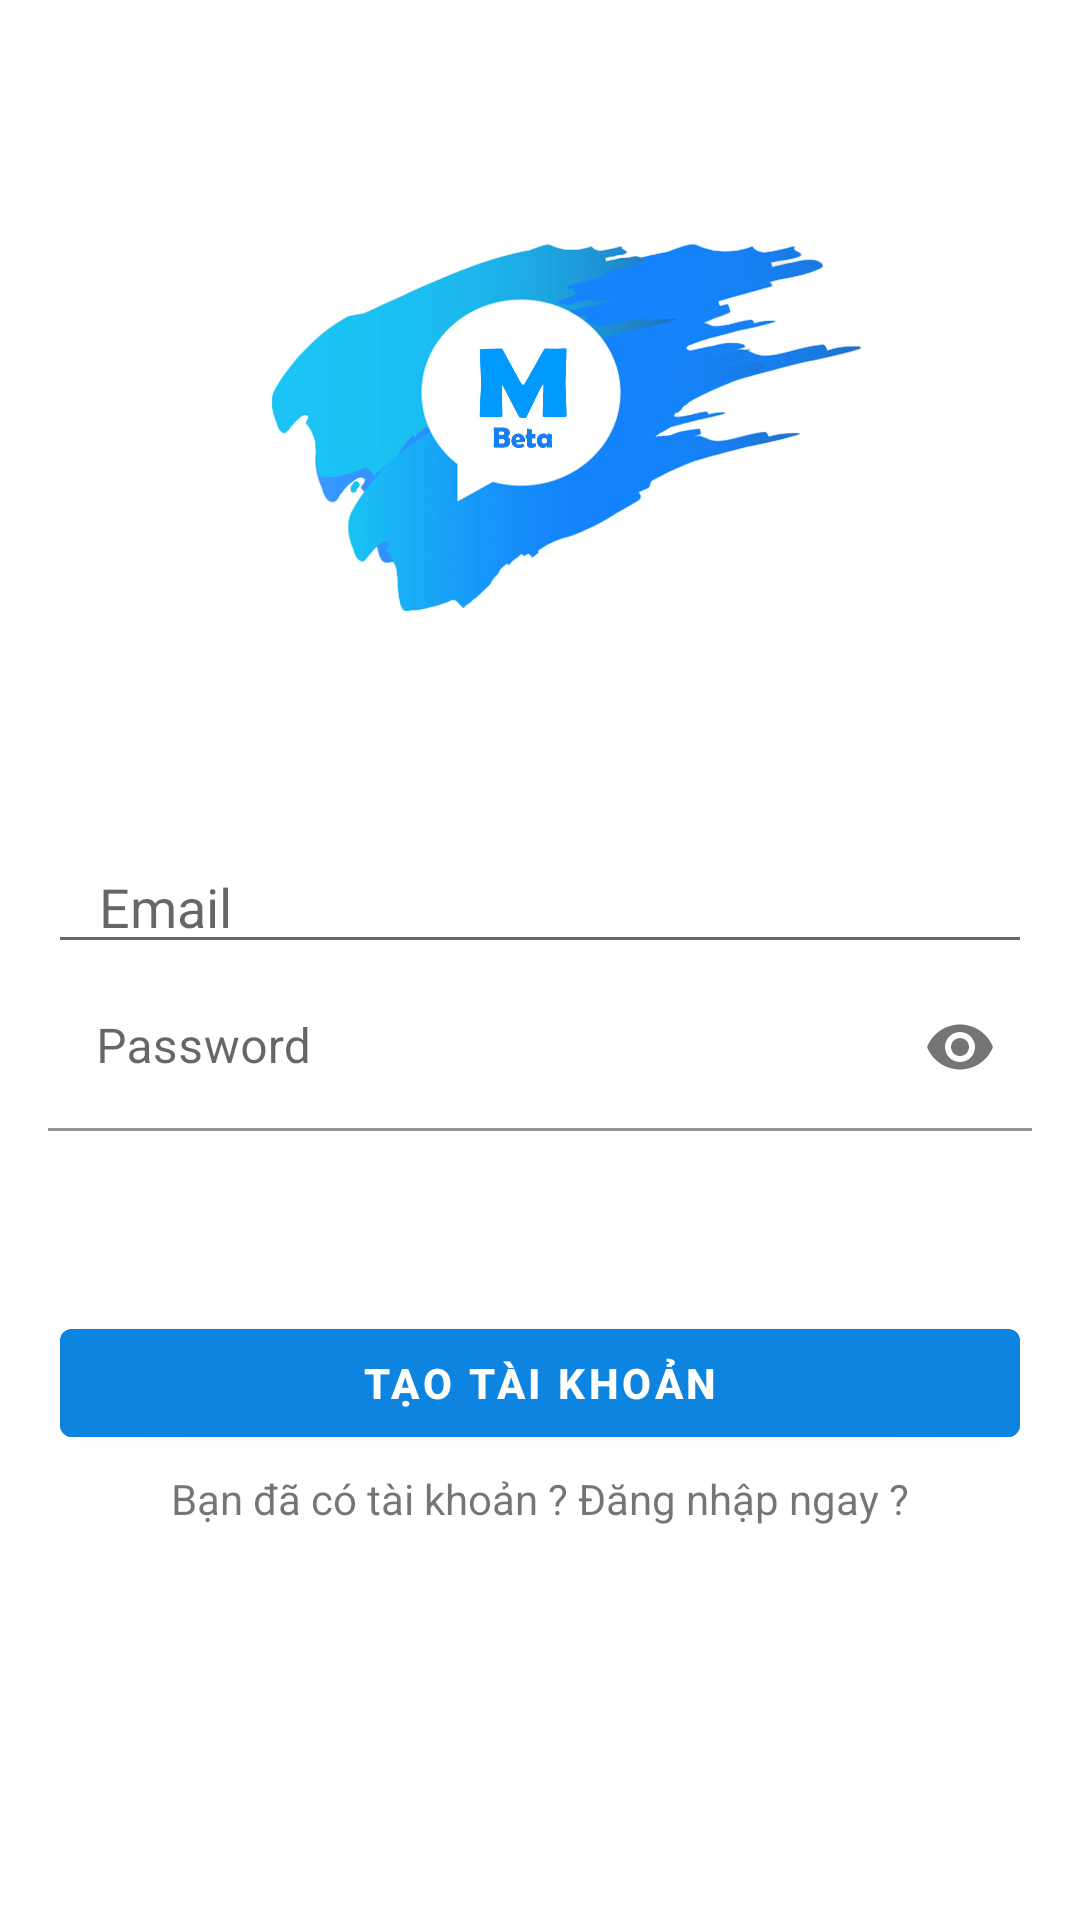

Layout XML and referenced resources for this Android screen:
<!-- AndroidManifest.xml: application theme Theme.AppChats -->
<!-- res/layout/activity_register.xml -->
<?xml version="1.0" encoding="utf-8"?>
<androidx.constraintlayout.widget.ConstraintLayout xmlns:android="http://schemas.android.com/apk/res/android"
    xmlns:app="http://schemas.android.com/apk/res-auto"
    xmlns:tools="http://schemas.android.com/tools"
    android:layout_width="match_parent"
    android:layout_height="match_parent"
    tools:context=".activity.RegisterActivity">

    <ImageView
        android:id="@+id/textView"
        android:layout_width="250dp"
        android:layout_height="250dp"
        android:background="@mipmap/logo"
        app:layout_constraintLeft_toLeftOf="parent"
        app:layout_constraintRight_toRightOf="parent"
        app:layout_constraintTop_toTopOf="parent" />

    <EditText
        android:id="@+id/emailEdittext"
        android:layout_width="match_parent"
        android:layout_height="wrap_content"
        android:layout_marginLeft="16dp"
        android:layout_marginTop="30dp"
        android:layout_marginRight="16dp"
        android:hint="   Email"
        app:layout_constraintEnd_toEndOf="parent"
        app:layout_constraintStart_toStartOf="parent"
        app:layout_constraintTop_toBottomOf="@id/textView" />

    <com.google.android.material.textfield.TextInputLayout
        android:id="@+id/TextInputLayout"
        android:layout_width="match_parent"
        android:layout_height="wrap_content"
        app:layout_constraintEnd_toEndOf="parent"
        app:layout_constraintStart_toStartOf="parent"
        app:layout_constraintTop_toBottomOf="@id/emailEdittext"
        app:passwordToggleEnabled="true"

        >

        <EditText
            android:id="@+id/PassEdittext"
            android:layout_width="match_parent"
            android:layout_height="wrap_content"
            android:layout_marginLeft="16dp"
            android:layout_marginRight="16dp"
            android:background="@color/white"
            android:hint="Password"
            android:inputType="textPassword" />

    </com.google.android.material.textfield.TextInputLayout>

    <Button
        android:id="@+id/buttonRegister"
        android:layout_width="match_parent"
        android:layout_height="wrap_content"
        android:layout_marginLeft="20dp"
        android:layout_marginTop="60dp"
        android:layout_marginRight="20dp"
        android:backgroundTint="@color/colorPrimary"
        android:text="Tạo tài khoản"
        android:textStyle="bold"
        app:layout_constraintEnd_toEndOf="parent"
        app:layout_constraintStart_toStartOf="parent"
        app:layout_constraintTop_toBottomOf="@id/TextInputLayout" />

    <TextView
        android:id="@+id/TvLogin"
        android:layout_width="wrap_content"
        android:layout_height="wrap_content"
        android:layout_marginTop="5dp"
        android:text="Bạn đã có tài khoản ? Đăng nhập ngay ?"
        app:layout_constraintLeft_toLeftOf="parent"
        app:layout_constraintRight_toRightOf="parent"
        app:layout_constraintTop_toBottomOf="@id/buttonRegister" />

</androidx.constraintlayout.widget.ConstraintLayout>
<!-- resources referenced by this layout -->
<resources>
  <color name="colorPrimary">#0D84DF</color>
  <color name="white">#FFFFFFFF</color>
  <!-- mipmap logo: jpg bitmap (mipmap-xxhdpi, 121269 bytes) -->
  <style name="Theme.AppChats" parent="Theme.MaterialComponents.DayNight.DarkActionBar">
  
          <item name="colorPrimary">#0384DA</item>
          <item name="colorPrimaryVariant">@color/black</item>
          <item name="colorOnPrimary">@color/white</item>
          
          <item name="colorSecondary">#0384DA</item>
          <item name="colorSecondaryVariant">@color/teal_700</item>
          <item name="colorOnSecondary">@color/black</item>
          
          <item name="android:statusBarColor" tools:targetApi="l">?attr/colorPrimaryVariant</item>
          
      </style>
  <color name="black">#FF000000</color>
  <color name="teal_700">#FF018786</color>
</resources>
